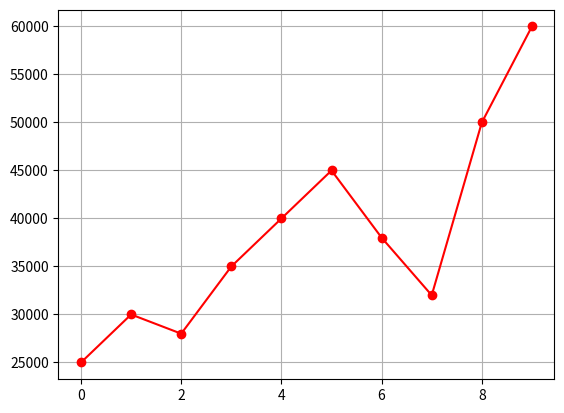

Here is the Python script that generated this plot:
import matplotlib.pyplot as plt

salary = [25000, 30000, 28000, 35000, 40000, 45000, 38000, 32000, 50000, 60000]

plt.plot(salary,color="Red",marker="o")
plt.grid()
plt.show()